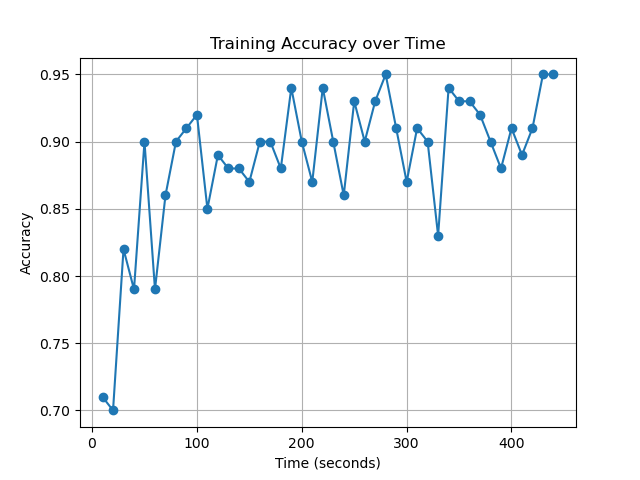

Values plotted in this chart, from the file beside it:
time, accuracy
10, 0.71
20.01, 0.7
30.01, 0.82
40.02, 0.79
50.02, 0.9
60.03, 0.79
70.03, 0.86
80.04, 0.9
90.04, 0.91
100, 0.92
110, 0.85
120, 0.89
130.1, 0.88
140.1, 0.88
150.1, 0.87
160.1, 0.9
170.1, 0.9
180.1, 0.88
190.1, 0.94
200.1, 0.9
210.1, 0.87
220.1, 0.94
230.1, 0.9
240.1, 0.86
250.1, 0.93
260.1, 0.9
270.1, 0.93
280.1, 0.95
290.1, 0.91
300.1, 0.87
310.1, 0.91
320.1, 0.9
330.1, 0.83
340.2, 0.94
350.2, 0.93
360.2, 0.93
370.2, 0.92
380.2, 0.9
390.2, 0.88
400.2, 0.91
410.2, 0.89
420.2, 0.91
430.2, 0.95
